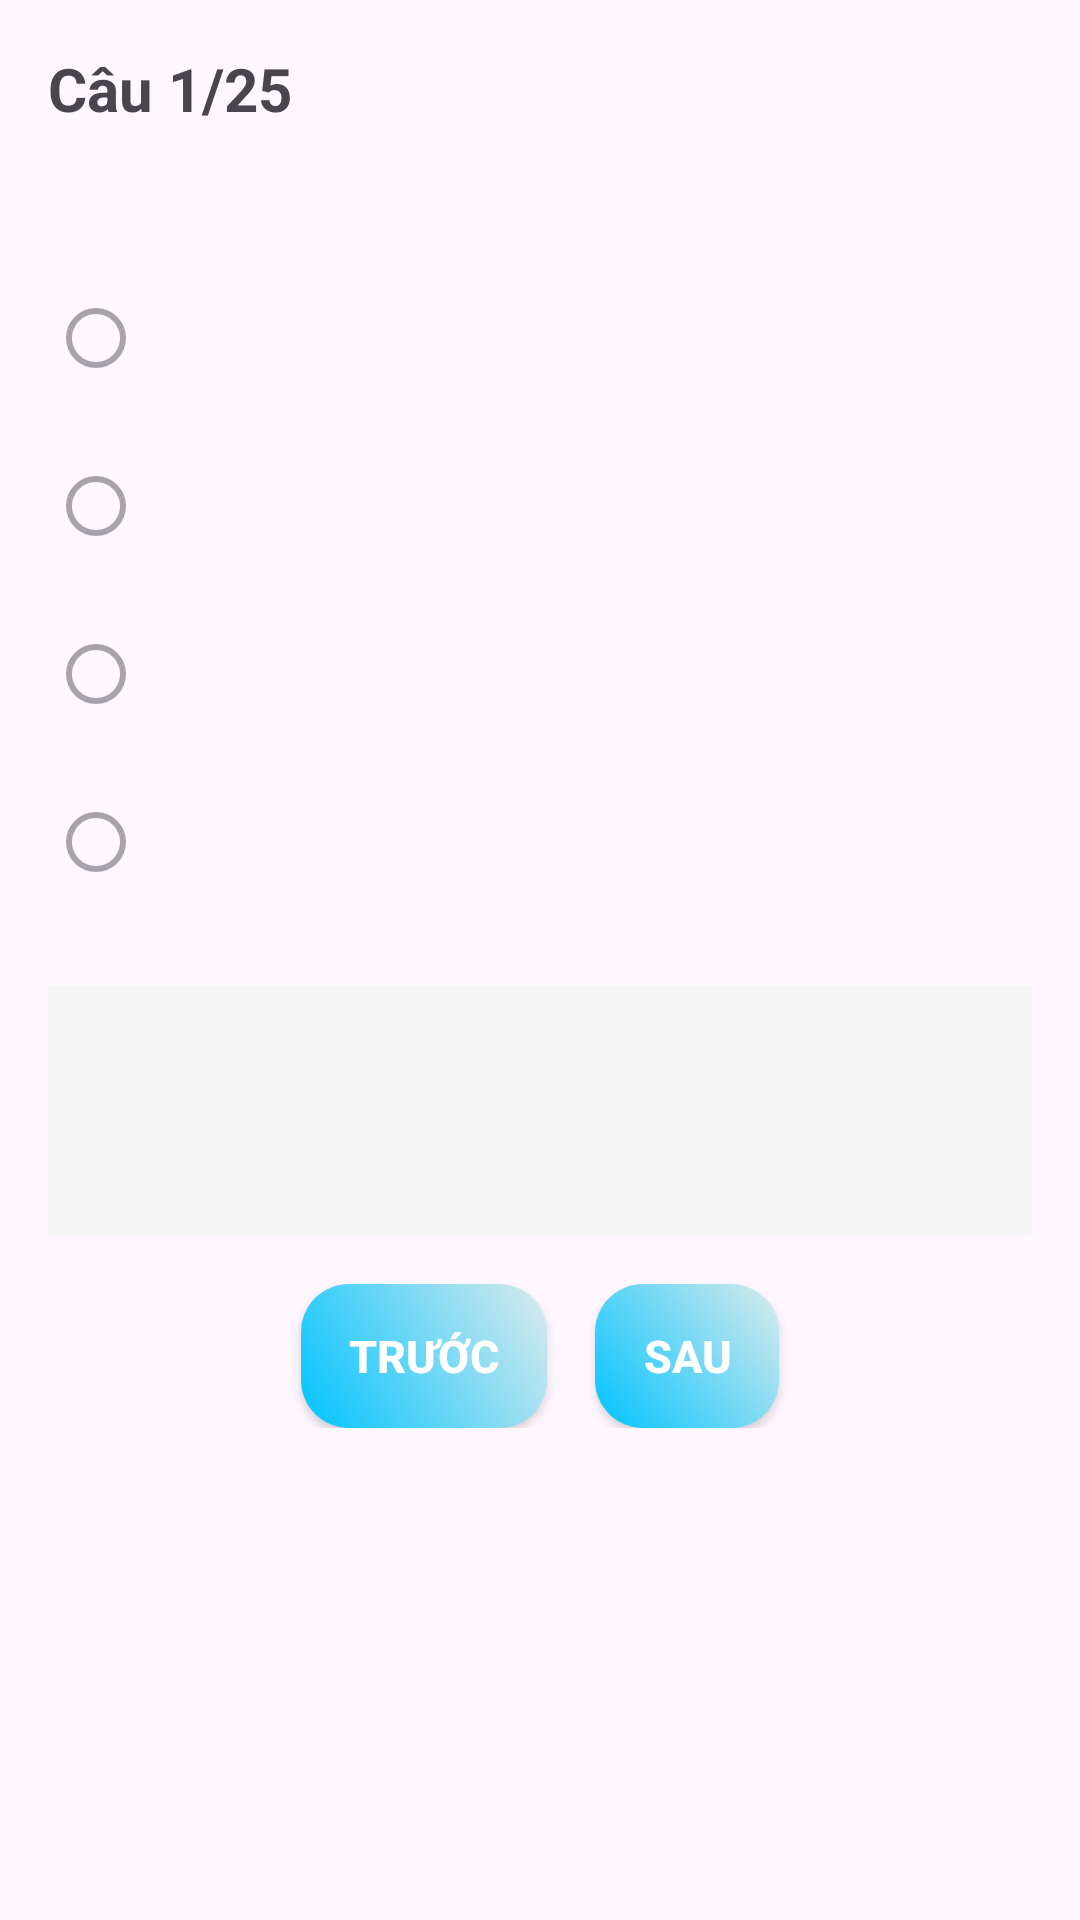

Produce the Android XML layout that renders to this screen, including the resource entries it uses.
<!-- AndroidManifest.xml: application theme Theme.TrafficQuiz -->
<!-- res/layout/activity_review.xml -->
<?xml version="1.0" encoding="utf-8"?>
<ScrollView xmlns:android="http://schemas.android.com/apk/res/android"
    android:layout_width="match_parent"
    android:layout_height="match_parent"
    android:padding="16dp">

    <LinearLayout
        android:layout_width="match_parent"
        android:layout_height="wrap_content"
        android:orientation="vertical">

        <TextView
            android:id="@+id/questionNumber"
            android:layout_width="wrap_content"
            android:layout_height="wrap_content"
            android:text="Câu 1/25"
            android:textSize="20sp"
            android:textStyle="bold"
            android:layout_marginBottom="8dp"/>

        <TextView
            android:id="@+id/questionText"
            android:layout_width="match_parent"
            android:layout_height="wrap_content"
            android:textSize="16sp"
            android:layout_marginBottom="16dp"/>

        <ImageView
            android:id="@+id/questionImage"
            android:layout_width="match_parent"
            android:layout_height="200dp"
            android:scaleType="fitCenter"
            android:adjustViewBounds="true"
            android:layout_marginBottom="16dp"
            android:visibility="gone"
            android:background="#F5F5F5"/>

        <RadioGroup
            android:id="@+id/optionsGroup"
            android:layout_width="match_parent"
            android:layout_height="wrap_content"
            android:layout_marginBottom="16dp">

            <RadioButton
                android:id="@+id/optionA"
                android:layout_width="match_parent"
                android:layout_height="wrap_content"
                android:layout_marginBottom="8dp"
                android:enabled="false"/>

            <RadioButton
                android:id="@+id/optionB"
                android:layout_width="match_parent"
                android:layout_height="wrap_content"
                android:layout_marginBottom="8dp"
                android:enabled="false"/>

            <RadioButton
                android:id="@+id/optionC"
                android:layout_width="match_parent"
                android:layout_height="wrap_content"
                android:layout_marginBottom="8dp"
                android:enabled="false"/>

            <RadioButton
                android:id="@+id/optionD"
                android:layout_width="match_parent"
                android:layout_height="wrap_content"
                android:layout_marginBottom="8dp"
                android:enabled="false"/>

        </RadioGroup>

        <LinearLayout
            android:layout_width="match_parent"
            android:layout_height="wrap_content"
            android:orientation="vertical"
            android:padding="12dp"
            android:background="#F5F5F5"
            android:layout_marginBottom="16dp">

            <TextView
                android:id="@+id/answerStatus"
                android:layout_width="wrap_content"
                android:layout_height="wrap_content"
                android:textSize="20sp"
                android:textStyle="bold"
                android:layout_marginBottom="8dp"/>

            <TextView
                android:id="@+id/explanationText"
                android:layout_width="wrap_content"
                android:layout_height="wrap_content"
                android:textSize="18sp"/>

        </LinearLayout>

        <LinearLayout
            android:layout_width="match_parent"
            android:layout_height="wrap_content"
            android:orientation="horizontal"
            android:gravity="center">

            <androidx.appcompat.widget.AppCompatButton
                android:id="@+id/prevButton"
                android:layout_width="wrap_content"
                android:layout_height="48dp"
                android:layout_marginEnd="16dp"
                android:background="@drawable/button_gradient"
                android:elevation="6dp"
                android:minHeight="48dp"
                android:minWidth="48dp"
                android:paddingStart="16dp"
                android:paddingTop="8dp"
                android:paddingEnd="16dp"
                android:paddingBottom="8dp"
                android:text="TRƯỚC"
                android:textAllCaps="true"
                android:textColor="#FFFFFF"
                android:textSize="15sp"
                android:textStyle="bold" />

            <androidx.appcompat.widget.AppCompatButton
                android:id="@+id/nextButton"
                android:layout_width="wrap_content"
                android:layout_height="48dp"
                android:background="@drawable/button_gradient"
                android:elevation="6dp"
                android:minHeight="48dp"
                android:minWidth="48dp"
                android:paddingStart="16dp"
                android:paddingTop="8dp"
                android:paddingEnd="16dp"
                android:paddingBottom="8dp"
                android:text="SAU"
                android:textAllCaps="true"
                android:textColor="#FFFFFF"
                android:textSize="15sp"
                android:textStyle="bold" />


        </LinearLayout>

    </LinearLayout>

</ScrollView>
<!-- resources referenced by this layout -->
<resources>
  <!-- drawable button_gradient (drawable) -->
  <selector xmlns:android="http://schemas.android.com/apk/res/android">
      <item android:state_pressed="true">
          <shape>
              <gradient
                  android:startColor="#00c3ff"
              android:endColor="#76F4FB"
              android:angle="45"/>
              <corners android:radius="16dp"/>
          </shape>
      </item>
      <item>
          <shape>
              <gradient
                  android:startColor="#00c3ff"
                  android:endColor="#DBEBEB"
                  android:angle="45"/>
              <corners android:radius="16dp"/>
          </shape>
      </item>
  </selector>
  <style name="Theme.TrafficQuiz" parent="Base.Theme.TrafficQuiz" />
  <style name="Base.Theme.TrafficQuiz" parent="Theme.Material3.DayNight.NoActionBar">
          
          
      </style>
</resources>
